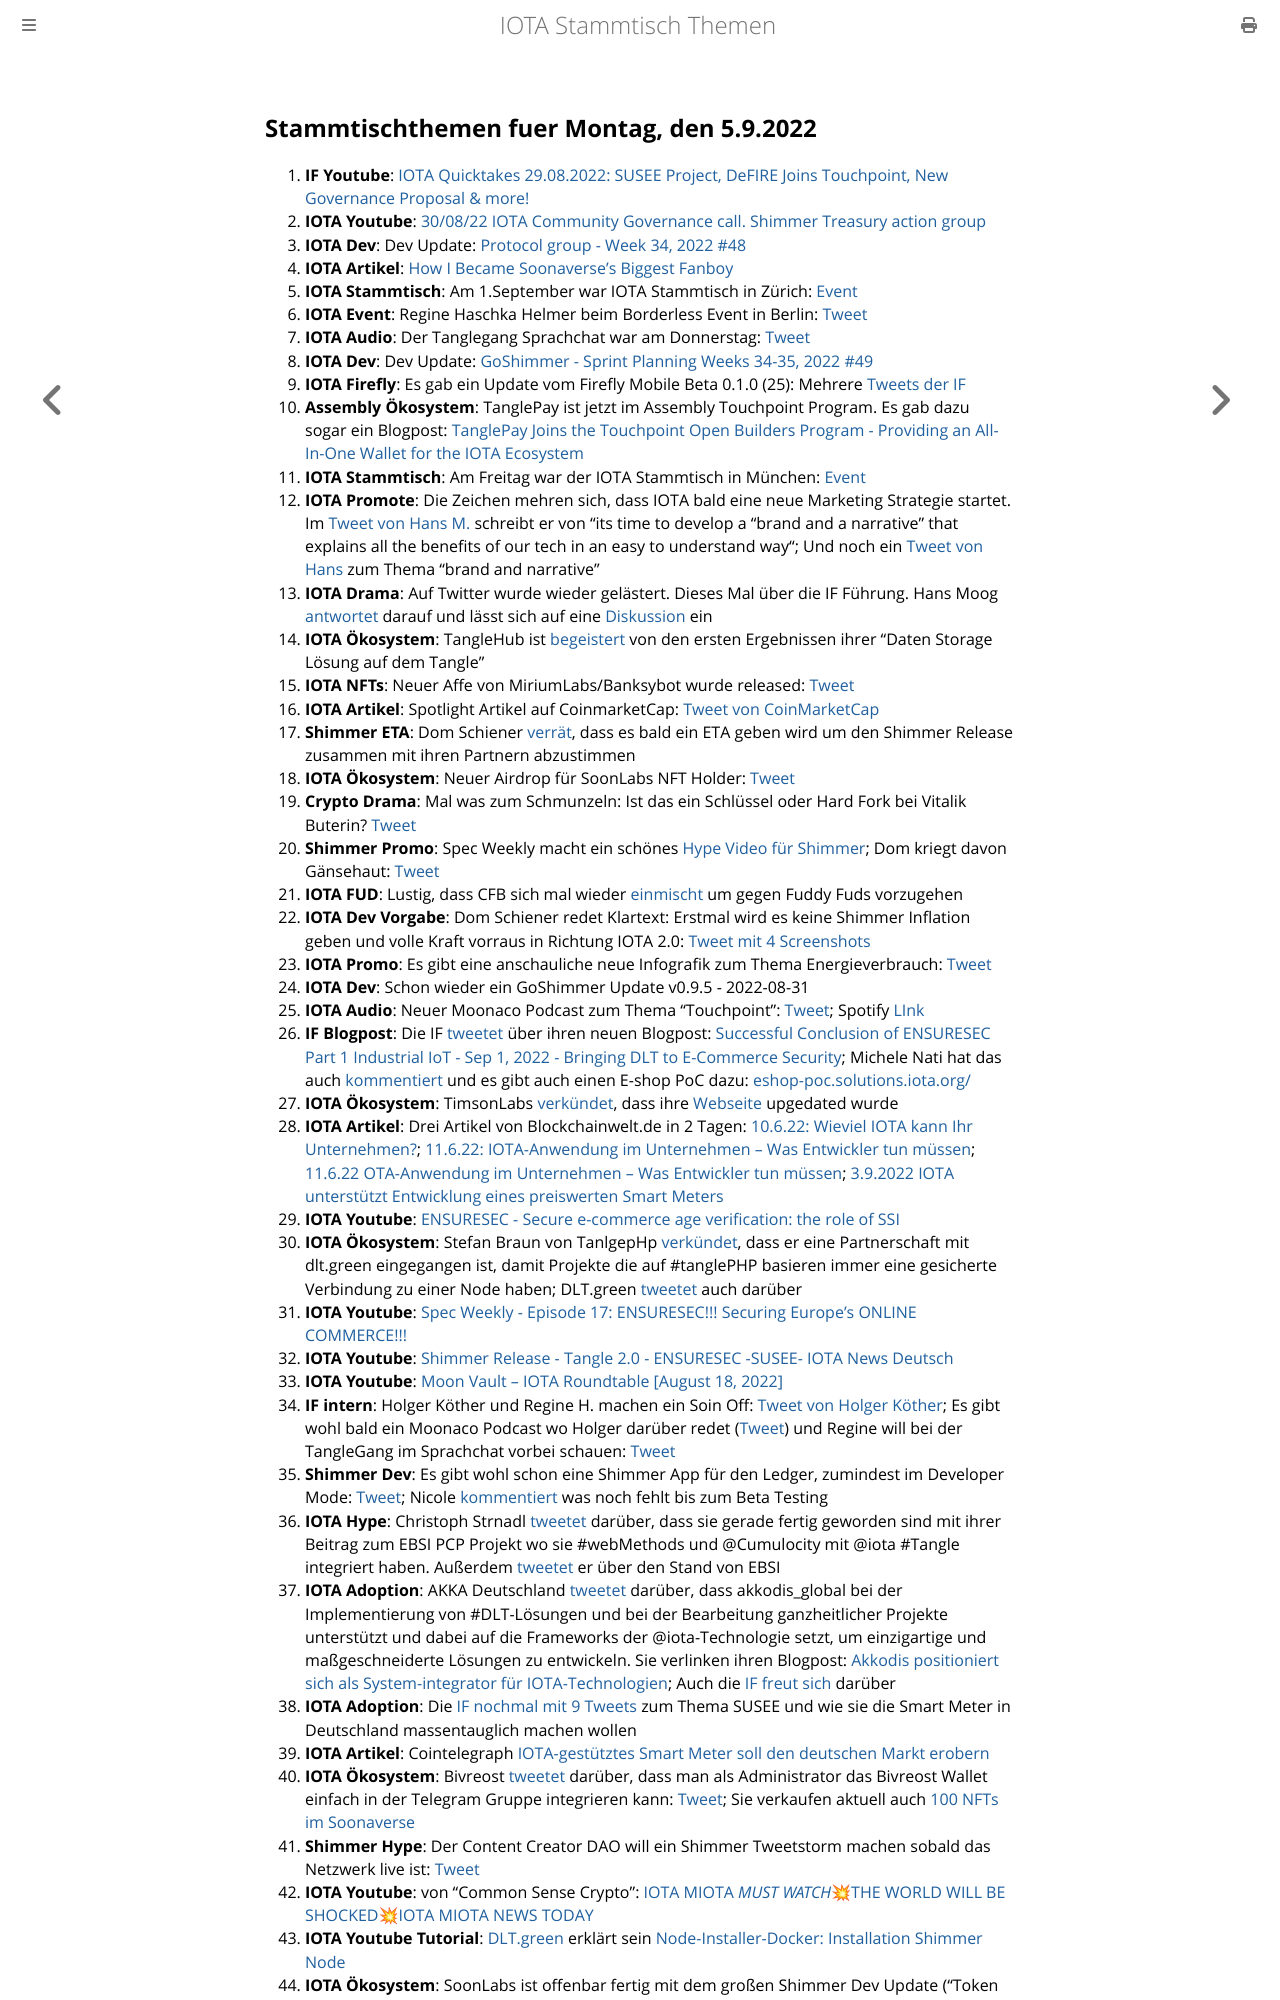

repository: iota-community/community-events · page: stammtisch/2022-09-05/index.html · generator: mdbook

## Stammtischthemen fuer Montag, den 5.9.2022

1. **IF Youtube**: [IOTA Quicktakes 29.08.2022: SUSEE Project, DeFIRE Joins Touchpoint, New Governance Proposal & more!](https://www.youtube.com/watch?v=mUlFg7h1V80)
2. **IOTA Youtube**: [30/08/22 IOTA Community Governance call. Shimmer Treasury action group](https://www.youtube.com/watch?v=jxLYNo9z6DA&t=5s)
3. **IOTA Dev**: Dev Update: [Protocol group - Week 34, 2022 #48](https://github.com/iotaledger/research-updates/discussions/48)
4. **IOTA Artikel**: [How I Became Soonaverse's Biggest Fanboy](https://iotaread.com/116-how-i-became-soonaverses-biggest-fanboy)
5. **IOTA Stammtisch**: Am 1.September war IOTA Stammtisch in Zürich: [Event](https://www.meetup.com/iota-zurich-stammtisch/events/lzzgssydcmbcb/)
6. **IOTA Event**: Regine Haschka Helmer beim Borderless Event in Berlin: [Tweet](https://twitter.com/EventBorderless/status/1564286247362756611)
7. **IOTA Audio**: Der Tanglegang Sprachchat war am Donnerstag: [Tweet](https://twitter.com/GangTangleTalk/status/1564579518148497409?s=20&t=4ItgLYq4KqoVpQklQ3r_6w)
8. **IOTA Dev**: Dev Update: [GoShimmer - Sprint Planning Weeks 34-35, 2022 #49](https://github.com/iotaledger/research-updates/discussions/49)
9. **IOTA Firefly**: Es gab ein Update vom Firefly Mobile Beta 0.1.0 (25): Mehrere [Tweets der IF](https://twitter.com/fireflywallet/status/1564929825403437056?s=20&t=DDx-VuRxk4tSAqA9AGgF4Q)
10. **Assembly Ökosystem**: TanglePay ist jetzt im Assembly Touchpoint Program. Es gab dazu sogar ein Blogpost: [TanglePay Joins the Touchpoint Open Builders Program - Providing an All-In-One Wallet for the IOTA Ecosystem](https://blog.assembly.sc/tanglepay-joins-touchpoint/)
11. **IOTA Stammtisch**: Am Freitag war der IOTA Stammtisch in München: [Event](https://www.meetup.com/de-DE/iota-muc/events/rjcftsydcmbdb/)
12. **IOTA Promote**: Die Zeichen mehren sich, dass IOTA bald eine neue Marketing Strategie startet. Im [Tweet von Hans M.](https://twitter.com/hus_qy/status/1564689239870214144?s=20&t=DDx-VuRxk4tSAqA9AGgF4Q) schreibt er von "its time to develop a "brand and a narrative" that explains all the benefits of our tech in an easy to understand way"; Und noch ein [Tweet von Hans](https://twitter.com/hus_qy/status/1564621828378836992?s=20&t=DDx-VuRxk4tSAqA9AGgF4Q) zum Thema "brand and narrative"
13. **IOTA Drama**: Auf Twitter wurde wieder gelästert. Dieses Mal über die IF Führung. Hans Moog [antwortet](https://twitter.com/hus_qy/status/1564621651232292870?s=20&t=DDx-VuRxk4tSAqA9AGgF4Q) darauf und lässt sich auf eine [Diskussion](https://twitter.com/hus_qy/status/1564633468054773760?s=20&t=DDx-VuRxk4tSAqA9AGgF4Q) ein
14. **IOTA Ökosystem**: TangleHub ist [begeistert](https://twitter.com/Tanglehub_eu/status/1564286252416901121?s=20&t=DDx-VuRxk4tSAqA9AGgF4Q) von den ersten Ergebnissen ihrer "Daten Storage Lösung auf dem Tangle" 
15. **IOTA NFTs**: Neuer Affe von MiriumLabs/Banksybot wurde released: [Tweet](https://twitter.com/MirumLabs/status/1564502424508940288?s=20&t=DDx-VuRxk4tSAqA9AGgF4Q)
16. **IOTA Artikel**: Spotlight Artikel auf CoinmarketCap: [Tweet von CoinMarketCap](https://twitter.com/CoinMarketCap/status/1564372320847740929?s=20&t=DDx-VuRxk4tSAqA9AGgF4Q)
17. **Shimmer ETA**: Dom Schiener [verrät](https://twitter.com/DomSchiener/status/1565597927438950401?s=20&t=Akb9ftCBB2HGnxyo_UinLQ), dass es bald ein ETA geben wird um den Shimmer Release zusammen mit ihren Partnern abzustimmen
18. **IOTA Ökosystem**: Neuer Airdrop für SoonLabs NFT Holder: [Tweet](https://twitter.com/soon_labs/status/1564858834555793408)
19. **Crypto Drama**: Mal was zum Schmunzeln: Ist das ein Schlüssel oder Hard Fork bei Vitalik Buterin? [Tweet](https://twitter.com/julianhosp/status/1564531293810933760?t=Oefl1RXk_Yy7HF53ZrfAsg&s=08)
20. **Shimmer Promo**: Spec Weekly macht ein schönes [Hype Video für Shimmer](https://twitter.com/SpecWeekly/status/1564981512520355840?s=20&t=uzYM0pTJozZgnCzP1sFWjA); Dom kriegt davon Gänsehaut: [Tweet](https://twitter.com/DomSchiener/status/1564983528135204866?s=20&t=uzYM0pTJozZgnCzP1sFWjA)
21. **IOTA FUD**: Lustig, dass CFB sich mal wieder [einmischt](https://twitter.com/c___f___b/status/1564867544380489728?s=20&t=uzYM0pTJozZgnCzP1sFWjA) um gegen Fuddy Fuds vorzugehen
22. **IOTA Dev Vorgabe**: Dom Schiener redet Klartext: Erstmal wird es keine Shimmer Inflation geben und volle Kraft vorraus in Richtung IOTA 2.0: [Tweet mit 4 Screenshots](https://twitter.com/Vrom14286662/status/1565188952134492160?s=20&t=zouYn71KeRdQ5d1WSN2ETQ)
23. **IOTA Promo**: Es gibt eine anschauliche neue Infografik zum Thema Energieverbrauch: [Tweet](https://twitter.com/cryptowelter/status/1565044989054386176?s=20&t=uzYM0pTJozZgnCzP1sFWjA)
24. **IOTA Dev**: Schon wieder ein GoShimmer Update v0.9.5 - 2022-08-31
25. **IOTA Audio**: Neuer Moonaco Podcast zum Thema "Touchpoint": [Tweet](https://twitter.com/MoonacoPodcast/status/1565281978013851649); Spotify [LInk](https://open.spotify.com/episode/7E7vRxP58ScYilqdk6k2Jz?si=AR65aAfpQ7KmC9thQSZTfw&nd=1)
26. **IF Blogpost**: Die IF [tweetet](https://twitter.com/iota/status/1565323603092070400?s=20&t=uzYM0pTJozZgnCzP1sFWjA) über ihren neuen Blogpost: [Successful Conclusion of ENSURESEC Part 1 Industrial IoT - Sep 1, 2022 - Bringing DLT to E-Commerce Security](https://blog.iota.org/conclusion-of-ensuresec/); Michele Nati hat das auch [kommentiert](https://twitter.com/michelenati/status/1565335180407349248?s=20&t=q0GB6mmlKRll0Zr_gdbufw) und es gibt auch einen E-shop PoC dazu: [eshop-poc.solutions.iota.org/](https://eshop-poc.solutions.iota.org/)
27. **IOTA Ökosystem**: TimsonLabs [verkündet](https://twitter.com/TimsonLabs/status/1565449201223434240?s=20&t=h7jvCNKHNAurux2iw7Cnvg), dass ihre [Webseite](https://fiobex.timsonlabs.com/) upgedated wurde
28. **IOTA Artikel**: Drei Artikel von Blockchainwelt.de in 2 Tagen: [10.6.22: Wieviel IOTA kann Ihr Unternehmen?](https://blockchainwelt.de/wieviel-iota-kann-ihr-unternehmen/); [11.6.22: IOTA-Anwendung im Unternehmen – Was Entwickler tun müssen](https://blockchainwelt.de/iota-anwendung-im-unternehmen-was-entwickler-tun-muessen/); [11.6.22 OTA-Anwendung im Unternehmen – Was Entwickler tun müssen](https://blockchainwelt.de/iota-anwendung-im-unternehmen-was-entwickler-tun-muessen/); [3.9.2022 IOTA unterstützt Entwicklung eines preiswerten Smart Meters](https://blockchainwelt.de/news/iota-unterstuetzt-entwicklung-eines-preiswerten-smart-meters/)
29. **IOTA Youtube**: [ENSURESEC - Secure e-commerce age verification: the role of SSI](https://www.youtube.com/watch?v=a8GMEr9F8g0)
30. **IOTA Ökosystem**: Stefan Braun von TanlgepHp [verkündet](https://twitter.com/tanglePHP/status/1565704633607135232?s=20&t=CXKiHxHNjXFxXeZ_vCfAYQ), dass er eine Partnerschaft mit dlt.green eingegangen ist, damit Projekte die auf #tanglePHP basieren immer eine gesicherte Verbindung zu einer Node haben; DLT.green [tweetet](https://twitter.com/dlt_green/status/1565964139733852162?s=20&t=Akb9ftCBB2HGnxyo_UinLQ) auch darüber
31. **IOTA Youtube**: [Spec Weekly - Episode 17: ENSURESEC!!! Securing Europe's ONLINE COMMERCE!!!](https://www.youtube.com/watch?v=gyEfCHFOWPQ)
32. **IOTA Youtube**: [Shimmer Release - Tangle 2.0 - ENSURESEC -SUSEE- IOTA News Deutsch](https://www.youtube.com/watch?v=9gSMz7s3To8)
33. **IOTA Youtube**: [Moon Vault – IOTA Roundtable [August 18, 2022]](https://www.youtube.com/watch?v=hfLbsXZOJTI)
34. **IF intern**: Holger Köther und Regine H. machen ein Soin Off: [Tweet von Holger Köther](https://twitter.com/HolgerKoether/status/1565743110885351427?s=20&t=t1xo9lP5vMhGxy6dVy8xrQ); Es gibt wohl bald ein Moonaco Podcast wo Holger darüber redet ([Tweet](https://twitter.com/HolgerKoether/status/1565963328983277568?s=20&t=Akb9ftCBB2HGnxyo_UinLQ)) und Regine will bei der TangleGang im Sprachchat vorbei schauen: [Tweet](https://twitter.com/Energine/status/1565935887464235013?s=20&t=Akb9ftCBB2HGnxyo_UinLQ)
35. **Shimmer Dev**: Es gibt wohl schon eine Shimmer App für den Ledger, zumindest im Developer Mode: [Tweet](https://twitter.com/GM__INV/status/1565977599091908609?s=20&t=CXKiHxHNjXFxXeZ_vCfAYQ); Nicole [kommentiert](https://twitter.com/cheerful_nicole/status/1565999420700753920?s=20&t=CXKiHxHNjXFxXeZ_vCfAYQ) was noch fehlt bis zum Beta Testing
36. **IOTA Hype**: Christoph Strnadl [tweetet](https://twitter.com/archimate/status/1565800279567749123?s=20&t=CXKiHxHNjXFxXeZ_vCfAYQ) darüber, dass sie gerade fertig geworden sind mit ihrer Beitrag zum EBSI PCP Projekt wo sie #webMethods und @Cumulocity mit @iota #Tangle integriert haben. Außerdem [tweetet](https://twitter.com/archimate/status/1565995359763046403?s=20&t=CXKiHxHNjXFxXeZ_vCfAYQ) er über den Stand von EBSI
37. **IOTA Adoption**: AKKA Deutschland [tweetet](https://twitter.com/AKKADeutschland/status/1565636914002202624?s=20&t=vPF04aJ4zE6WNA2d9uNS7A) darüber, dass akkodis_global bei der Implementierung von #DLT-Lösungen und bei der Bearbeitung ganzheitlicher Projekte unterstützt und dabei auf die Frameworks der 
@iota-Technologie setzt, um einzigartige und maßgeschneiderte Lösungen zu entwickeln. Sie verlinken ihren Blogpost: [Akkodis positioniert sich als System-integrator für IOTA-Technologien](https://www.akka-technologies.com/akkodis-positioniert-sich-als-system-integrator-fuer-iota-technologien/?lang=de); Auch die [IF freut sich](https://twitter.com/iota/status/1565674202228736003?s=20&t=Akb9ftCBB2HGnxyo_UinLQ) darüber
37. **IOTA Adoption**: Die [IF nochmal mit 9 Tweets](https://twitter.com/iota/status/1565640684631113733?s=20&t=CXKiHxHNjXFxXeZ_vCfAYQ) zum Thema SUSEE und wie sie die Smart Meter in Deutschland massentauglich machen wollen
38. **IOTA Artikel**: Cointelegraph [IOTA-gestütztes Smart Meter soll den deutschen Markt erobern](https://de.cointelegraph.com/news/iota-foundation-tests-smart-electricity-meters)
39. **IOTA Ökosystem**: Bivreost [tweetet](https://twitter.com/bivreost/status/1565637334401486848?s=20&t=CXKiHxHNjXFxXeZ_vCfAYQ) darüber, dass man als Administrator das Bivreost Wallet einfach in der Telegram Gruppe integrieren kann: [Tweet](https://twitter.com/bivreost/status/1565637334401486848?s=20&t=CXKiHxHNjXFxXeZ_vCfAYQ); Sie verkaufen aktuell auch [100 NFTs im Soonaverse](https://soonaverse.com/collection/0xee33839c92dd574456c1ca05bd7bc9d62c3d5f7e)
40. **Shimmer Hype**: Der Content Creator DAO will ein Shimmer Tweetstorm machen sobald das Netzwerk live ist: [Tweet](https://twitter.com/IOTAcontentDAO/status/1565692902465945600?s=20&t=H5O393Kpj5rFsS2GNXgZeg)
41. **IOTA Youtube**: von "Common Sense Crypto": [IOTA MIOTA *MUST WATCH*💥THE WORLD WILL BE SHOCKED💥IOTA MIO
